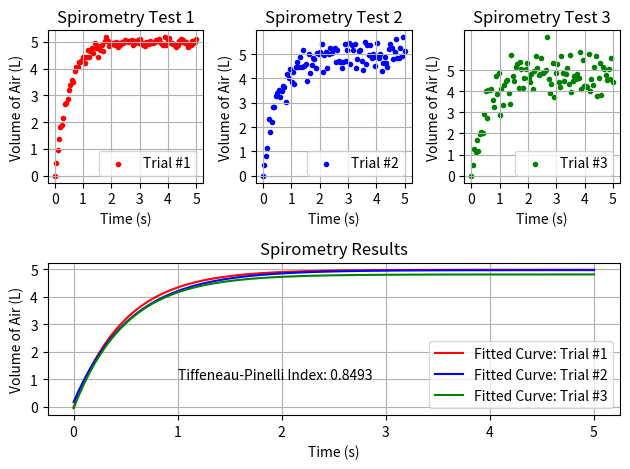

This figure's Python source:
# Import the required libraries.
import math
import numpy as np
import matplotlib.pyplot as plt
from scipy.optimize import curve_fit
import matplotlib.gridspec as gridspec

# ===== FUNCTIONS ===== #

# Fit the curve to this.
def func(x, a, b, c):
    return a - b * np.exp(-c * x)

# Output summary report.
def output(yc1, yc2, yc3, tpi):
    print('')
    print('=== SUMMARY REPORT ===')
    print('')
    print('FEV1 Trial #1:', '%.4f' % yc1[FEV1_INDEX], 'L')
    print('FVC Trial #1: ', '%.4f' % yc1[FVC_INDEX], 'L')
    print('')
    print('FEV1 Trial #2:', '%.4f' % yc2[FEV1_INDEX], 'L')
    print('FVC Trial #2: ', '%.4f' % yc2[FVC_INDEX], 'L')
    print('')
    print('FEV1 Trial #3:', '%.4f' % yc3[FEV1_INDEX], 'L')
    print('FVC Trial #3 :', '%.4f' % yc3[FVC_INDEX], 'L')
    print('')
    print('Average Tiffeneau-Pinelli Index: ', '%.4f' % tpi)
    print('')
    print('=== SUMMARY REPORT ===')
    print('')

# ===== END FUNCTIONS ===== #

# Define amount of data points and initial curve.
x = np.linspace(0, 5, 100)
y = func(x, 5, 5, 2)

# Generate noise.
yn1 = y + np.random.normal(0,0.1,len(x))
yn1[0] = 0
yn2 = y + np.random.normal(0,0.4,len(x))
yn2[0] = 0
yn3 = y + np.random.normal(0,0.6,len(x))
yn3[0] = 0

# Hash defines go here.
FEV1_INDEX = int(len(x)/5 - 1)
FVC_INDEX = int(len(x) - 1)

# Create the figure and divide it into 2 by 3 grid.
fig = plt.figure(tight_layout=True)
gs = gridspec.GridSpec(2, 3)

# Create the 3 subplots at the top.
for i in range(3):

    # Add the subplot.
    ax = fig.add_subplot(gs[0, i])

    # Red, Green & Blue for the three different plots.
    if i == 0: ax.scatter(x, yn1, c='r', marker='.', label='Trial #%d' % (i+1))
    elif i == 1: ax.scatter(x, yn2, c='b', marker='.', label='Trial #%d' % (i+1))
    else: ax.scatter(x, yn3, c='g', marker='.', label='Trial #%d' % (i+1))

    # Customisation regarding axis.
    # ax.set_label('Test Data')
    ax.set_title('Spirometry Test %d' % (i+1))
    ax.set_ylabel('Volume of Air (L)')
    ax.set_xlabel('Time (s)')
    ax.set_yticks(np.arange(0, 6, step=1))
    ax.set_xticks(np.arange(0, 6, step=1))
    ax.grid(True)
    ax.legend()

# Align the labels.   
fig.align_labels()

# Find the variables for the curve fit.
popt1, pcov1 = curve_fit(func, x, yn1)
popt2, pcov2 = curve_fit(func, x, yn2)
popt3, pcov3 = curve_fit(func, x, yn3)
yc1 = func(x, *popt1)
yc2 = func(x, *popt2)
yc3 = func(x, *popt3)
tpi = round(float((yc1[FEV1_INDEX]/yc1[FVC_INDEX] + yc2[FEV1_INDEX]/yc2[FVC_INDEX] + yc3[FEV1_INDEX]/yc3[FVC_INDEX])/3), 4)

# Output summary report.
output(yc1, yc2, yc3, tpi)

# Create the averaged subplot at the bottom.
ax = fig.add_subplot(gs[1, :])
ax.plot(x, yc1, 'r-', label="Fitted Curve: Trial #1")
ax.plot(x, yc2, 'b-', label="Fitted Curve: Trial #2")
ax.plot(x, yc3, 'g-', label="Fitted Curve: Trial #3")
ax.set_ylabel('Volume of Air (L)')
ax.set_xlabel('Time (s)')
ax.set_yticks(np.arange(0, 6, step=1))
ax.set_xticks(np.arange(0, 6, step=1))
ax.set_title('Spirometry Results')
ax.text(1,1, "Tiffeneau-Pinelli Index: " + str(tpi))
ax.grid(True)
ax.legend()

# Show figure.
plt.show()

# # Save figure.
# plt.savefig('output/lung_capacity.png')
# plt.close(fig)